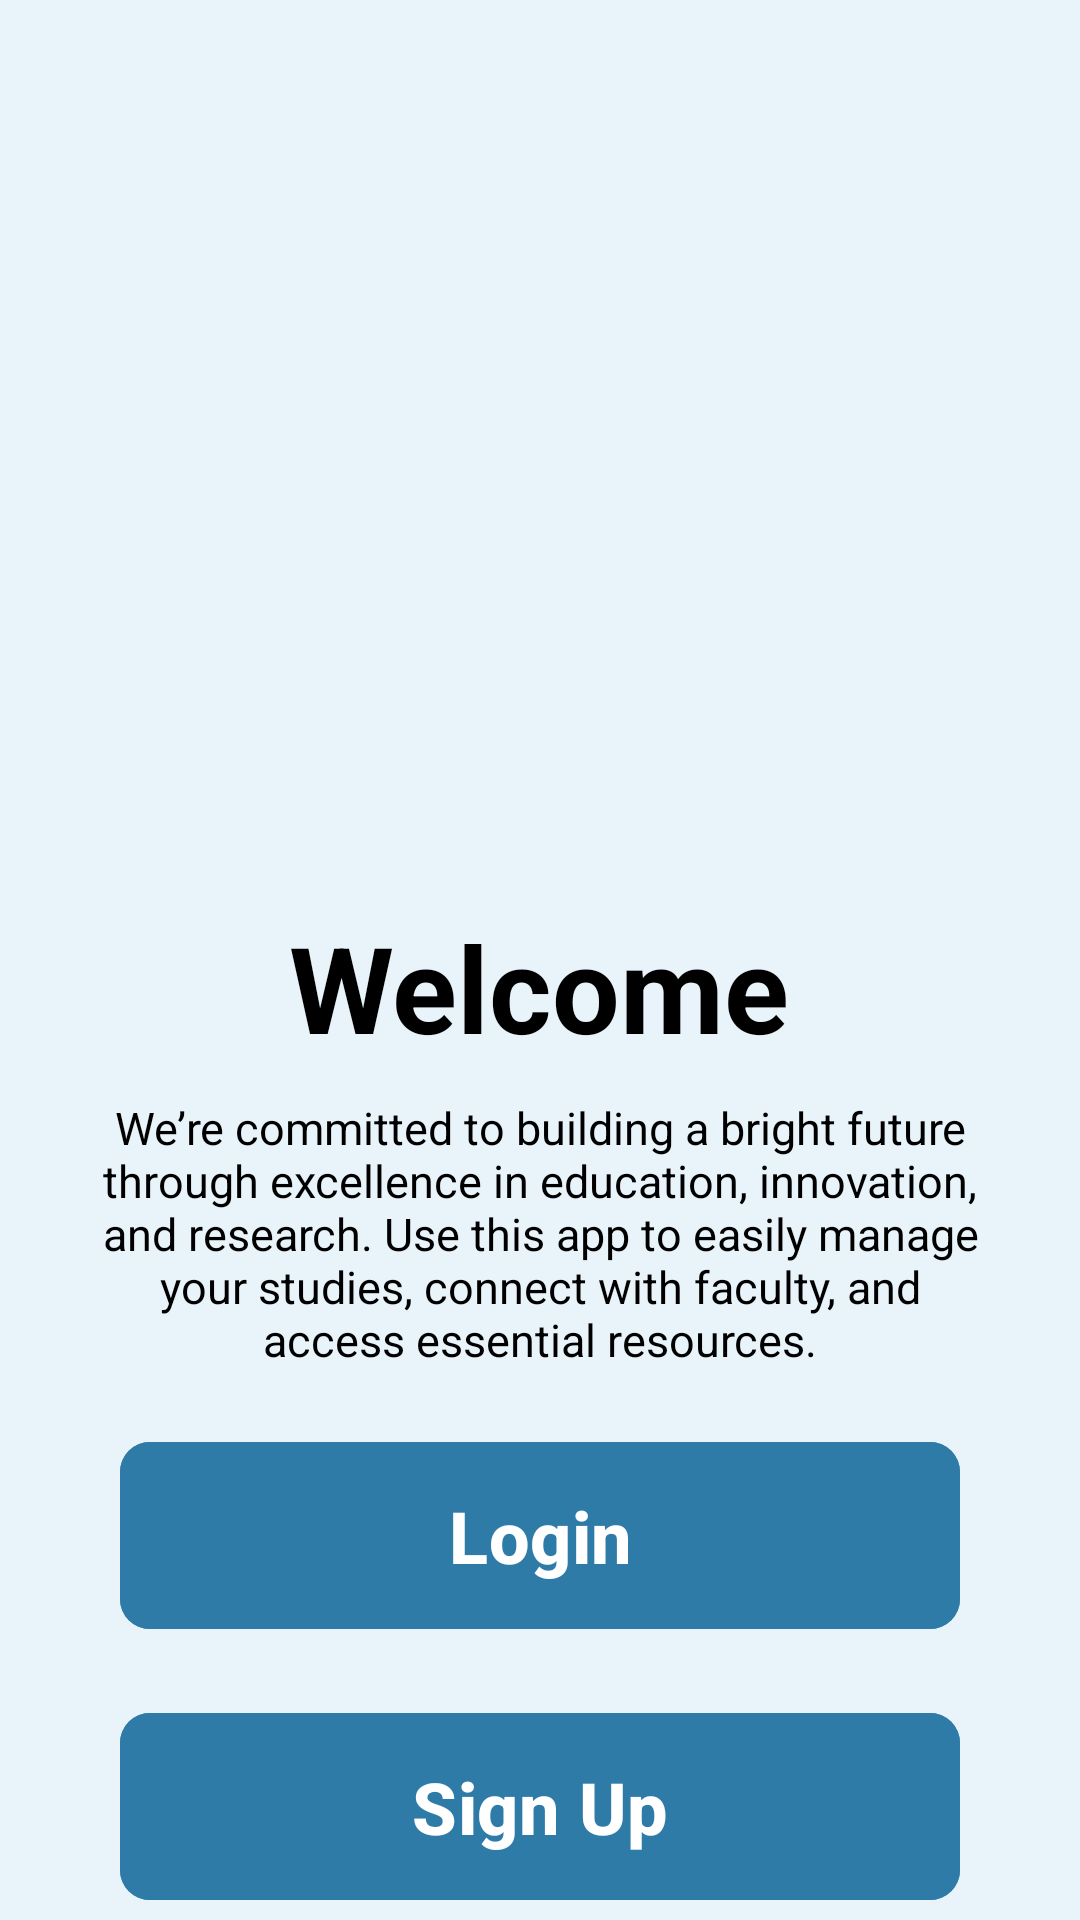

Produce the Android XML layout that renders to this screen, including the resource entries it uses.
<!-- AndroidManifest.xml: application theme Theme.Schola -->
<!-- res/layout/activity_welcome.xml -->
<?xml version="1.0" encoding="utf-8"?>
<LinearLayout xmlns:android="http://schemas.android.com/apk/res/android"
    xmlns:app="http://schemas.android.com/apk/res-auto"
    xmlns:tools="http://schemas.android.com/tools"
    android:id="@+id/main"
    android:layout_width="match_parent"
    android:layout_height="match_parent"
    tools:context=".WelcomeActivity"
    android:orientation="vertical"
    android:background="@color/bg_color"
    android:gravity="center"
    >


    <ImageView
        android:layout_width="400dp"
        android:layout_height="300dp"
        android:src="@drawable/ums"
        />

    <TextView
        android:layout_width="wrap_content"
        android:layout_height="wrap_content"
        android:layout_gravity="center"
        android:text="Welcome"
        android:textSize="40sp"
        android:textColor="@color/black"
        android:textStyle="bold"
        />

    <TextView
        android:layout_width="wrap_content"
        android:layout_height="wrap_content"
        android:layout_gravity="center"
        android:text="We’re committed to building a bright future through excellence in education, innovation, and research. Use this app to easily manage your studies, connect with faculty, and access essential resources."
        android:textSize="15sp"
        android:textColor="@color/black"
        android:layout_marginHorizontal="30dp"
        android:textAlignment="center"
        android:layout_marginTop="10dp"
        />

    <com.google.android.material.button.MaterialButton
        android:id="@+id/loginbtn"
        android:layout_width="match_parent"
        android:layout_height="wrap_content"
        android:layout_marginHorizontal="40dp"
        android:textSize="24sp"
        android:textStyle="bold"
        android:padding="15dp"
        android:layout_marginTop="20dp"
        android:text="Login"
        app:cornerRadius="10dp"
        android:textColor="@color/white"
        android:backgroundTint="@color/button_color" />


    <com.google.android.material.button.MaterialButton
        android:id="@+id/signupbtn"
        android:layout_width="match_parent"
        android:layout_height="wrap_content"
        android:layout_marginHorizontal="40dp"
        android:textSize="24sp"
        android:textStyle="bold"
        android:padding="15dp"
        android:layout_marginTop="20dp"
        android:text="Sign Up"
        app:cornerRadius="10dp"
        android:textColor="@color/white"
        android:backgroundTint="@color/button_color" />









</LinearLayout>
<!-- resources referenced by this layout -->
<resources>
  <color name="bg_color">#E9F3FA</color>
  <color name="black">#FF000000</color>
  <color name="button_color">#2F7BA8</color>
  <color name="white">#FFFFFFFF</color>
  <style name="Theme.Schola" parent="Base.Theme.Schola" />
  <style name="Base.Theme.Schola" parent="Theme.Material3.DayNight.NoActionBar">
          
          <item name="colorPrimary">@color/base_color</item>
          <item name="colorPrimaryDark">@color/base_color</item>
          <item name="colorAccent">@color/base_color</item>
      </style>
  <color name="base_color">#2F5972</color>
</resources>
